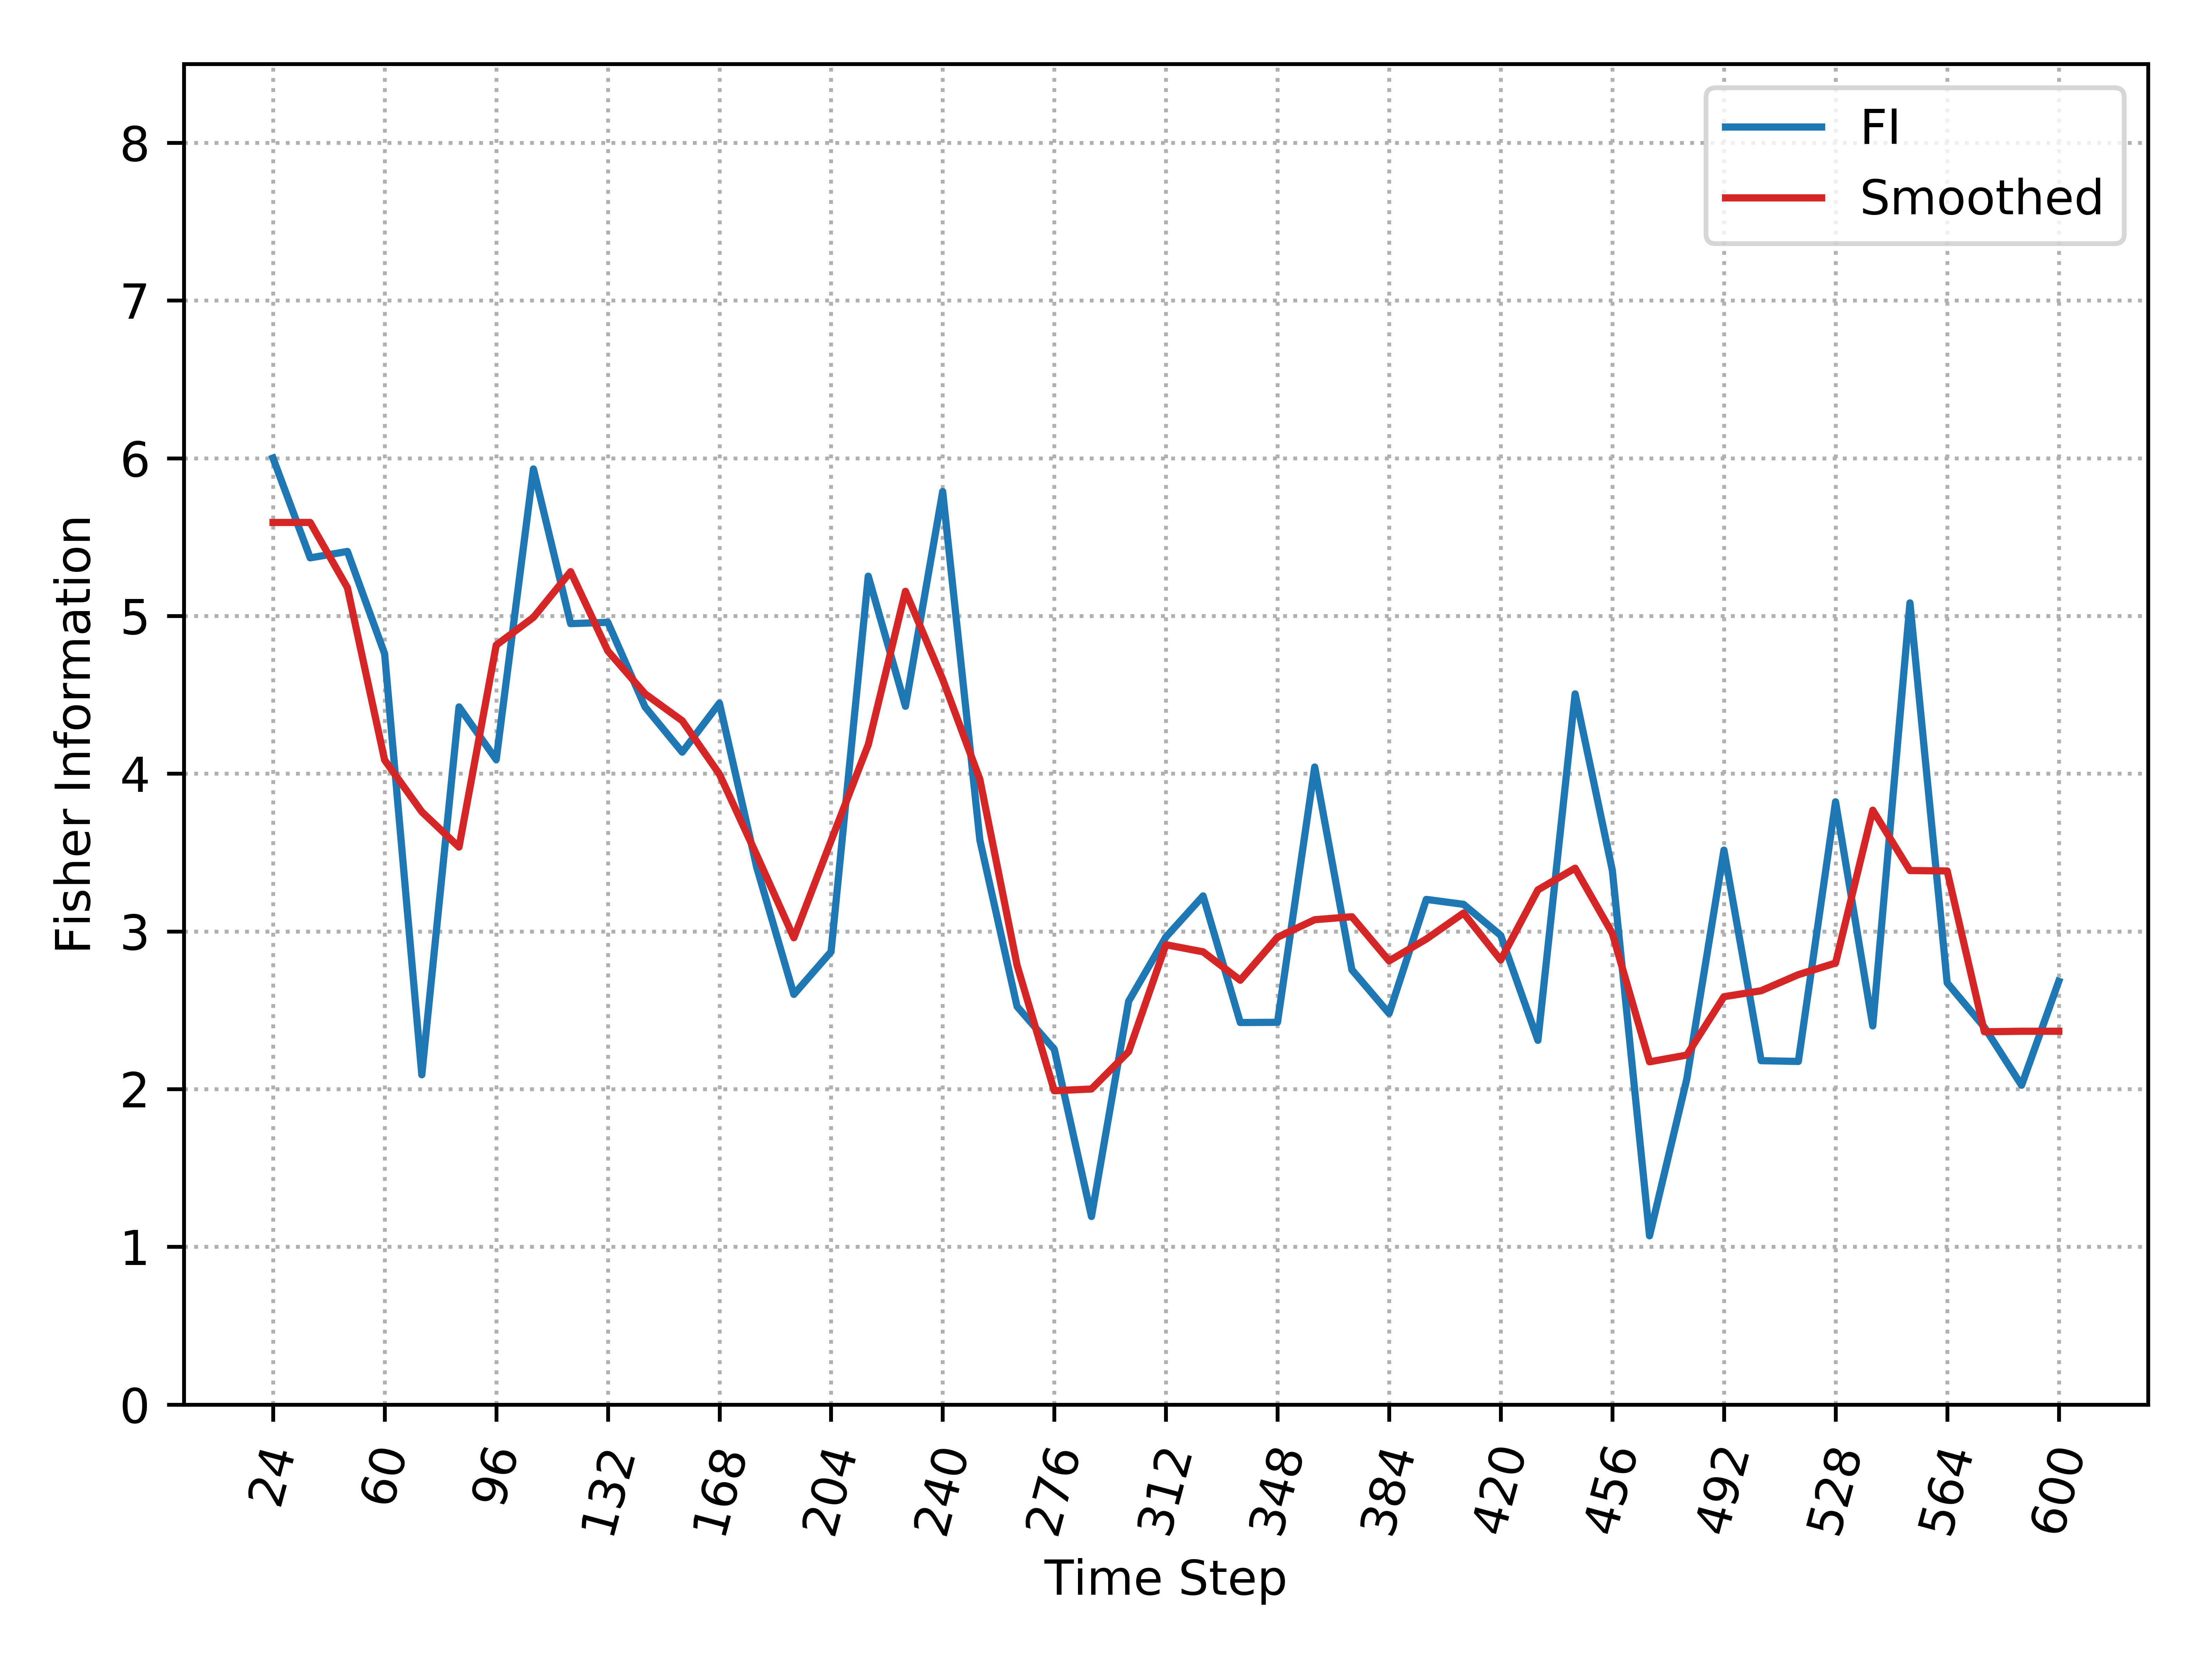

The file beside this chart, header and first rows:
, Time_Step, FI, Smooth_FI
0, 24, 6.001, 5.593
1, 36, 5.368, 5.593
2, 48, 5.409, 5.179
3, 60, 4.76, 4.087
4, 72, 2.091, 3.758
5, 84, 4.423, 3.534
6, 96, 4.089, 4.815
7, 108, 5.932, 4.991
8, 120, 4.951, 5.281
9, 132, 4.96, 4.778
10, 144, 4.423, 4.506
11, 156, 4.136, 4.336
12, 168, 4.447, 3.997
13, 180, 3.408, 3.485
14, 192, 2.6, 2.96
15, 204, 2.871, 3.575
16, 216, 5.252, 4.184
17, 228, 4.427, 5.156
18, 240, 5.789, 4.599
19, 252, 3.579, 3.964
20, 264, 2.524, 2.785
21, 276, 2.252, 1.989
22, 288, 1.192, 2.001
23, 300, 2.557, 2.238
24, 312, 2.964, 2.915
25, 324, 3.225, 2.87
26, 336, 2.422, 2.69
27, 348, 2.424, 2.963
28, 360, 4.042, 3.074
29, 372, 2.756, 3.093
30, 384, 2.48, 2.813
31, 396, 3.203, 2.951
32, 408, 3.172, 3.116
33, 420, 2.975, 2.818
34, 432, 2.309, 3.263
35, 444, 4.506, 3.401
36, 456, 3.387, 2.988
37, 468, 1.07, 2.173
38, 480, 2.062, 2.216
39, 492, 3.515, 2.586
40, 504, 2.18, 2.624
41, 516, 2.175, 2.726
42, 528, 3.822, 2.799
43, 540, 2.401, 3.768
44, 552, 5.083, 3.386
45, 564, 2.674, 3.383
46, 576, 2.393, 2.364
47, 588, 2.024, 2.367
48, 600, 2.684, 2.367
